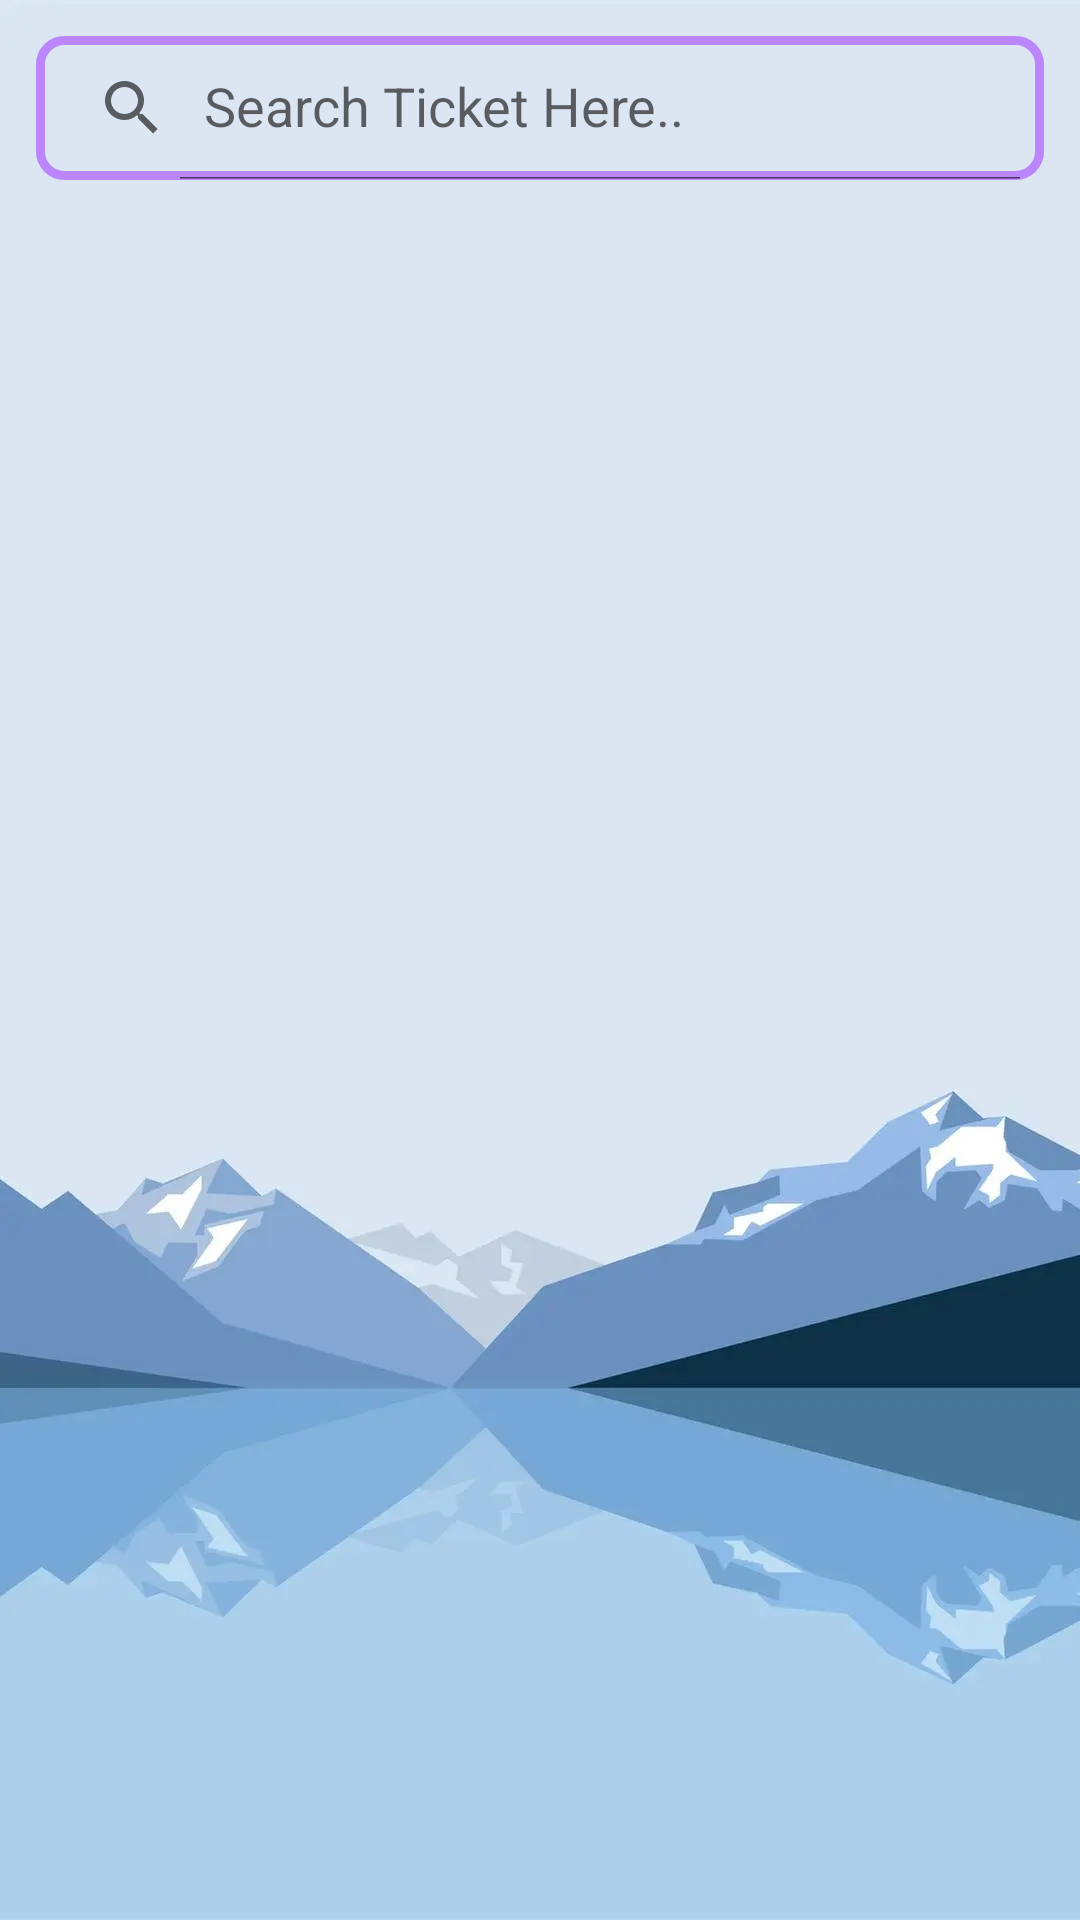

Android layout source for this screen:
<!-- AndroidManifest.xml: application theme Theme.SmartParking -->
<!-- res/layout/activity_marshal_slot_tickets.xml -->
<?xml version="1.0" encoding="utf-8"?>
<androidx.constraintlayout.widget.ConstraintLayout xmlns:android="http://schemas.android.com/apk/res/android"
    xmlns:app="http://schemas.android.com/apk/res-auto"
    xmlns:tools="http://schemas.android.com/tools"
    android:layout_width="match_parent"
    android:layout_height="match_parent"
    android:background="@drawable/hispc1"
    tools:context=".MarshalSlotTicketsActivity">


    <androidx.appcompat.widget.SearchView
        android:id="@+id/MarshalSlotSearchView"
        android:layout_width="0dp"
        android:layout_height="wrap_content"
        android:layout_margin="12dp"
        android:layout_marginTop="8dp"
        android:background="@drawable/marshal_booking_search_view_bg"
        app:iconifiedByDefault="false"
        app:layout_constraintEnd_toEndOf="parent"
        app:layout_constraintHorizontal_bias="0.5"
        app:layout_constraintStart_toStartOf="parent"
        app:layout_constraintTop_toTopOf="parent"
        app:queryHint="Search Ticket Here.." />


    <androidx.recyclerview.widget.RecyclerView
        android:id="@+id/MarshalSlotHistoryList"
        android:layout_width="0dp"
        android:layout_height="0dp"
        android:layout_alignParentTop="true"
        android:layout_weight="1"
        android:clipToPadding="true"
        android:fillViewport="false"
        android:paddingTop="15dp"
        app:layout_constraintBottom_toBottomOf="parent"
        app:layout_constraintEnd_toEndOf="parent"
        app:layout_constraintHorizontal_bias="0.5"
        app:layout_constraintStart_toStartOf="parent"
        app:layout_constraintTop_toBottomOf="@+id/MarshalSlotSearchView" />

    <TextView
        android:id="@+id/MarshalSlotnoHistoryText"
        android:layout_width="wrap_content"
        android:layout_height="wrap_content"
        android:text="No cars parked  yet"
        android:textColor="@color/teal_700"
        android:textSize="19sp"
        android:textStyle="italic"
        android:visibility="invisible"
        app:layout_constraintBottom_toBottomOf="@+id/MarshalSlotHistoryList"
        app:layout_constraintEnd_toEndOf="parent"
        app:layout_constraintHorizontal_bias="0.44"
        app:layout_constraintStart_toStartOf="parent"
        app:layout_constraintTop_toBottomOf="@+id/MarshalSlotSearchView" />

</androidx.constraintlayout.widget.ConstraintLayout>
<!-- resources referenced by this layout -->
<resources>
  <color name="teal_700">#FF018786</color>
  <!-- drawable hispc1: webp bitmap (drawable, 12672 bytes) -->
  <!-- drawable marshal_booking_search_view_bg (drawable) -->
  <?xml version="1.0" encoding="utf-8"?>
  <shape xmlns:android="http://schemas.android.com/apk/res/android">
  
      <corners android:radius="8dp"/>
      <stroke android:color="@color/purple_200"
          android:width="3dp"/>
  </shape>
  <style name="Theme.SmartParking" parent="Theme.MaterialComponents.DayNight.NoActionBar">
          
          <item name="colorPrimary">@color/purple_500</item>
          <item name="colorPrimaryVariant">@color/purple_700</item>
          <item name="colorOnPrimary">@color/white</item>
          
          <item name="colorSecondary">@color/teal_200</item>
          <item name="colorSecondaryVariant">@color/teal_700</item>
          <item name="colorOnSecondary">@color/black</item>
          
          <item name="android:statusBarColor" tools:targetApi="l">?attr/colorPrimaryVariant</item>
          
      </style>
  <color name="purple_200">#FFBB86FC</color>
  <color name="purple_500">#433B4E</color>
  <color name="purple_700">#221E2C</color>
  <color name="white">#FFFFFFFF</color>
  <color name="teal_200">#FF03DAC5</color>
  <color name="black">#FF000000</color>
</resources>
